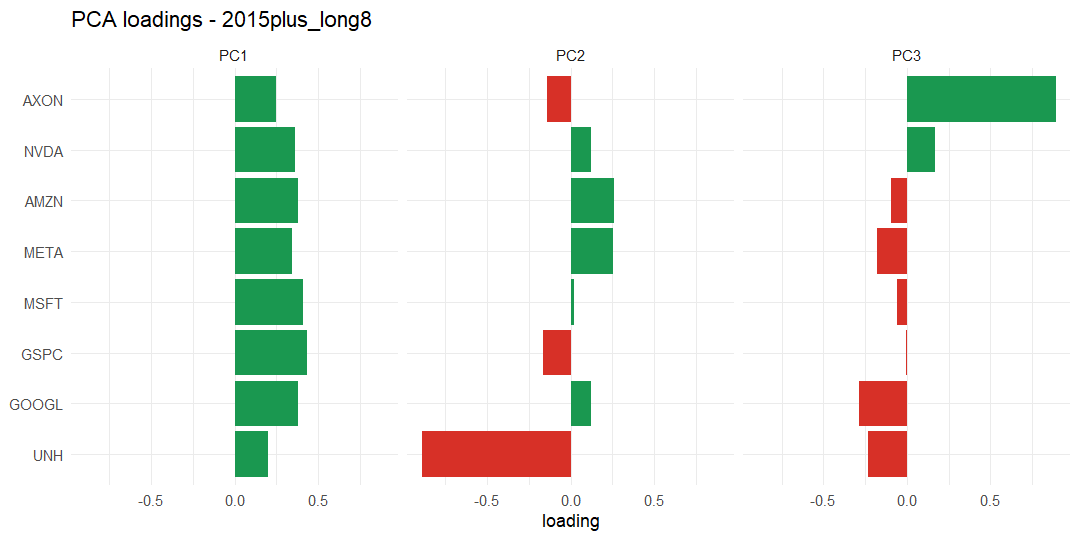

The file beside this chart, header and first rows:
symbol, PC1, PC2, PC3
AMZN, 0.3813, 0.258, -0.09644
AXON, 0.2494, -0.1392, 0.8894
GOOGL, 0.3798, 0.1198, -0.2856
META, 0.3424, 0.2526, -0.1797
MSFT, 0.4107, 0.02036, -0.06247
NVDA, 0.3635, 0.1218, 0.165
UNH, 0.198, -0.8908, -0.2338
GSPC, 0.4369, -0.1646, -0.006878
